2-way image classification set "Alzhiemer - MRI Scan" from GitHub (codewithadityard/Alzheimers-MRI-Classification); label vocabulary: mild demented, moderate demented.

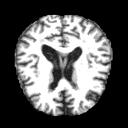
Label: moderate demented

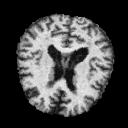
Label: moderate demented

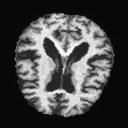
Label: mild demented

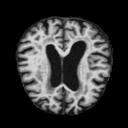
Label: mild demented

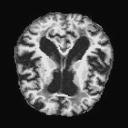
Label: mild demented

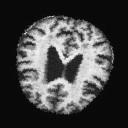
Label: mild demented
